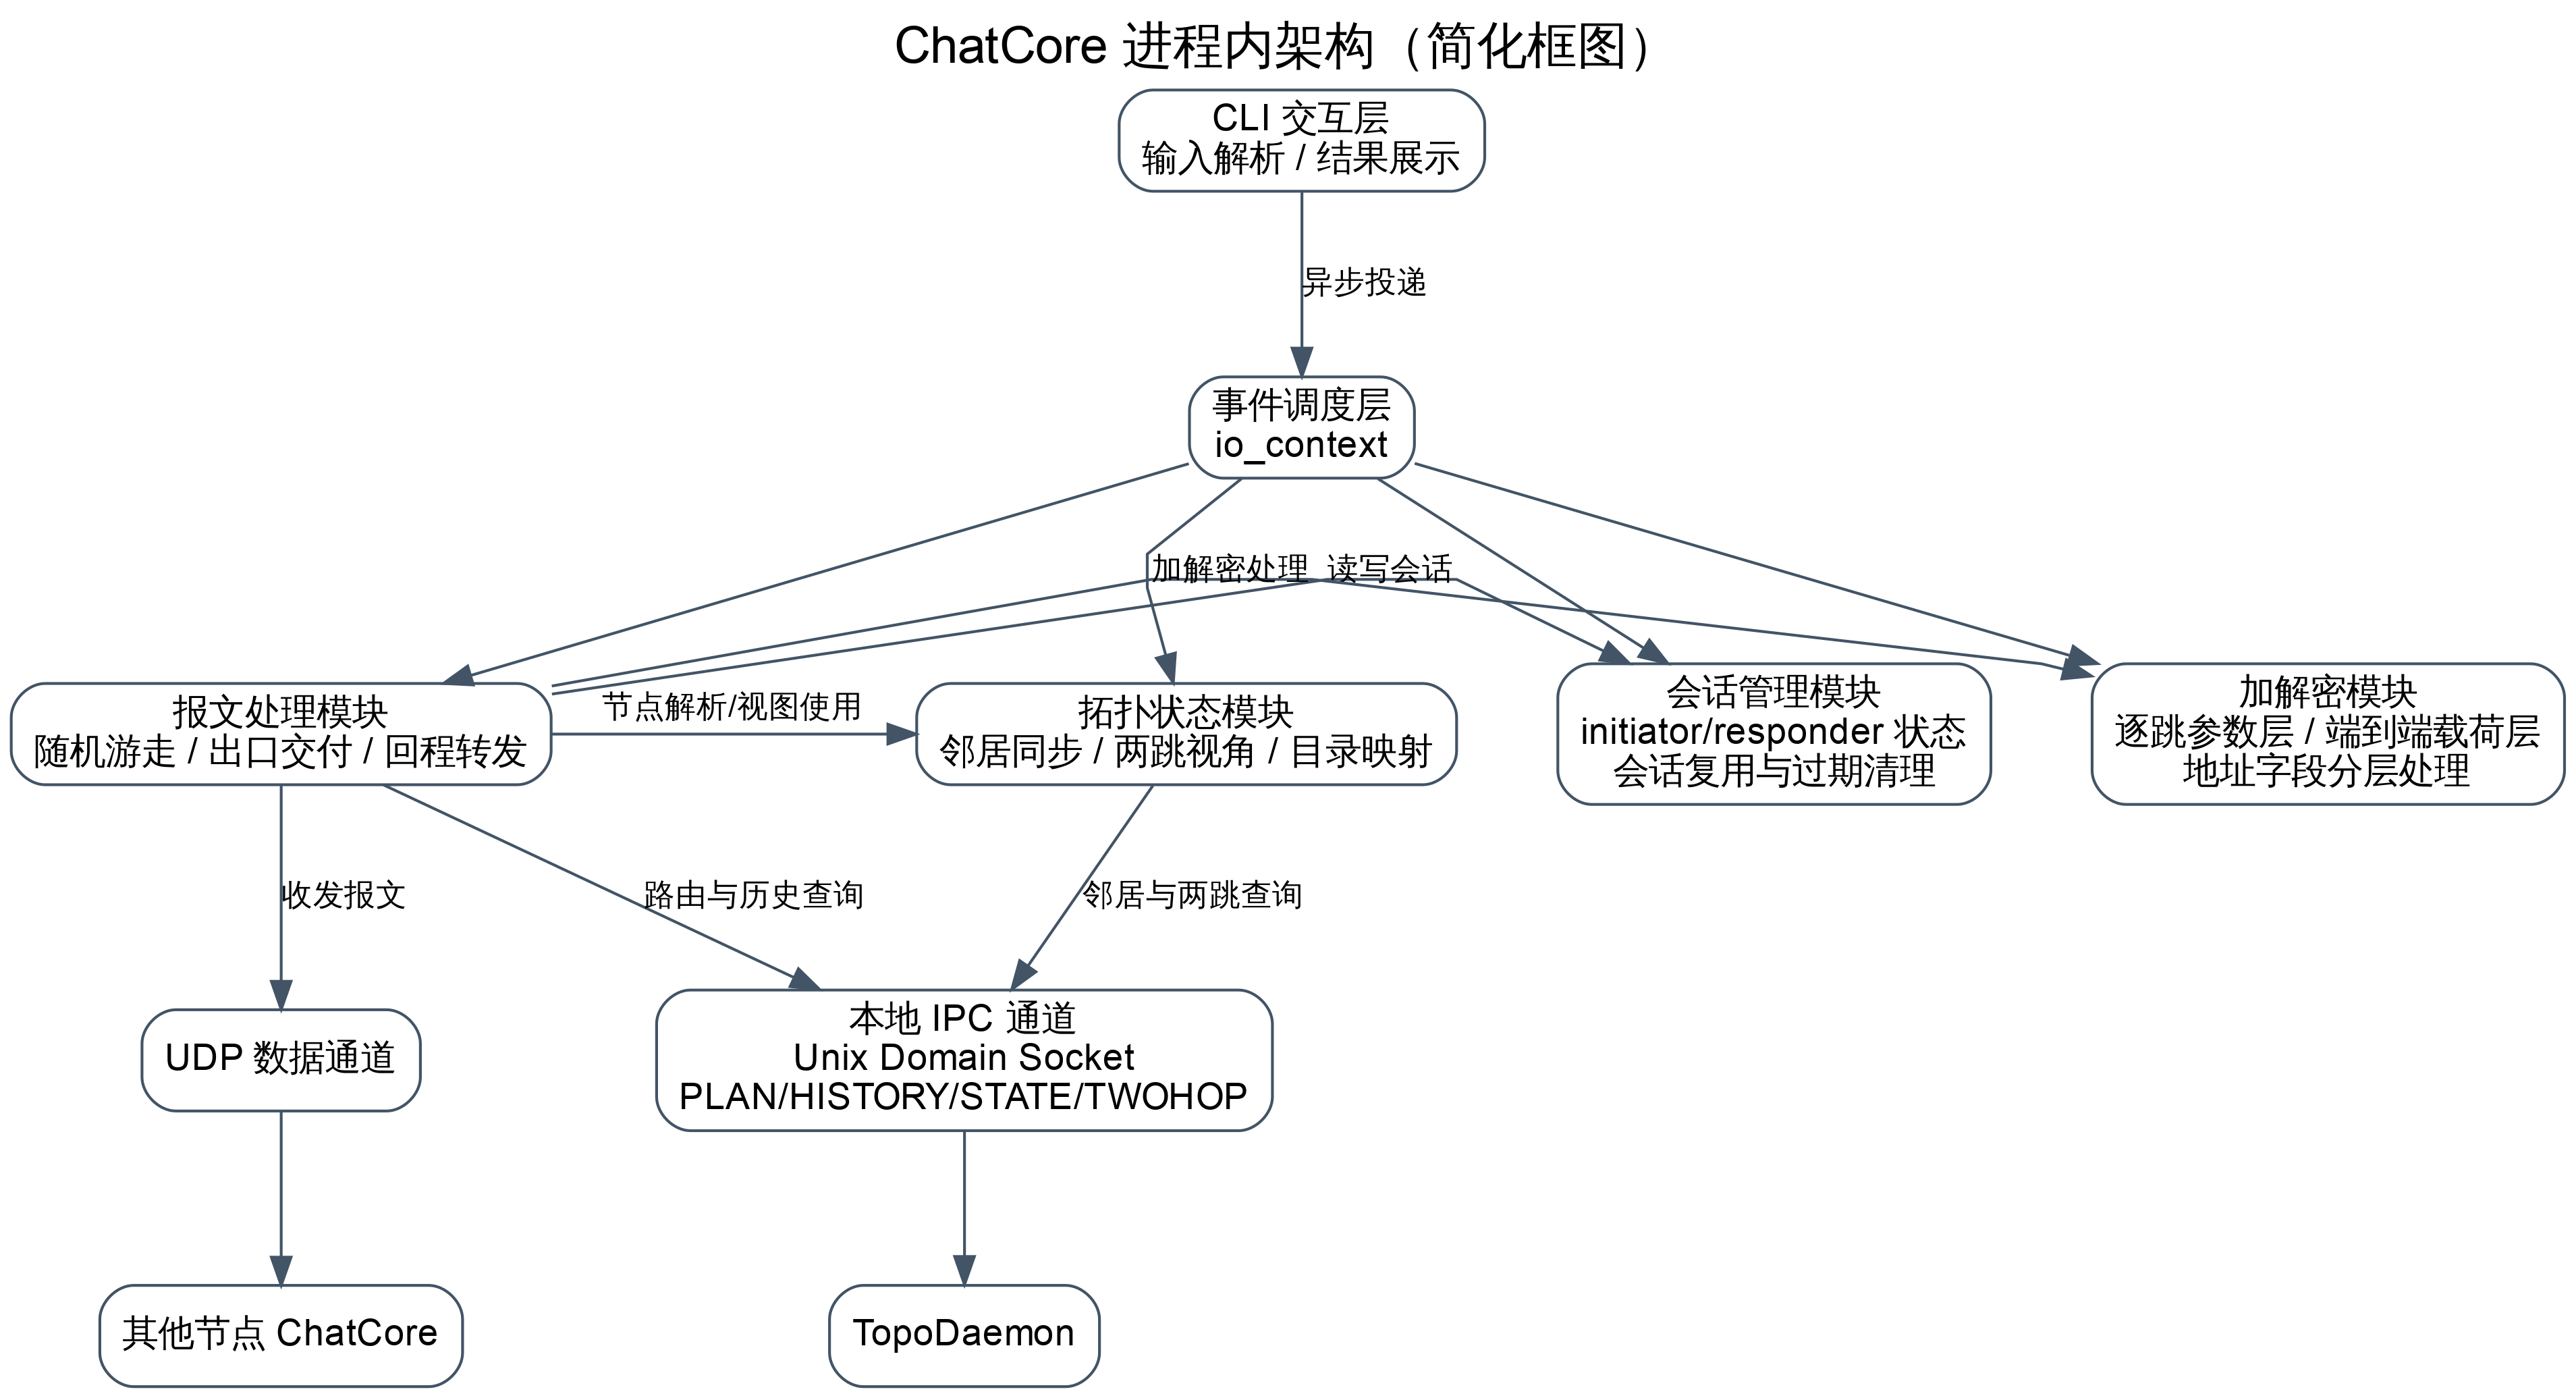

Write the Python code that produced this figure.
import graphviz


def build_simple_architecture() -> graphviz.Digraph:
    dot = graphviz.Digraph("ChatCoreArchSimple", comment="ChatCore Simple Architecture")

    dot.attr(
        rankdir="TB",
        splines="polyline",
        nodesep="0.5",
        ranksep="0.75",
        dpi="300",
        labelloc="t",
        label="ChatCore 进程内架构（简化框图）",
        fontname="Helvetica",
        fontsize="18",
    )
    dot.attr(
        "node",
        shape="box",
        style="rounded",
        fontname="Helvetica",
        fontsize="13",
        color="#425466",
    )
    dot.attr("edge", fontname="Helvetica", fontsize="11", color="#425466")

    # Top layer
    dot.node("cli", "CLI 交互层\n输入解析 / 结果展示")

    # Middle layer
    dot.node("io", "事件调度层\nio_context")

    # Bottom core modules (simple boxes only)
    dot.node("app", "报文处理模块\n随机游走 / 出口交付 / 回程转发")
    dot.node("node", "拓扑状态模块\n邻居同步 / 两跳视角 / 目录映射")
    dot.node("session", "会话管理模块\ninitiator/responder 状态\n会话复用与过期清理")
    dot.node("crypto", "加解密模块\n逐跳参数层 / 端到端载荷层\n地址字段分层处理")

    # External interfaces
    dot.node("ipc", "本地 IPC 通道\nUnix Domain Socket\nPLAN/HISTORY/STATE/TWOHOP")
    dot.node("topod", "TopoDaemon")
    dot.node("udp", "UDP 数据通道")
    dot.node("remote", "其他节点 ChatCore")

    # Rank alignment
    with dot.subgraph() as s:
        s.attr(rank="same")
        s.node("app")
        s.node("node")
        s.node("session")
        s.node("crypto")

    with dot.subgraph() as s:
        s.attr(rank="same")
        s.node("ipc")
        s.node("udp")

    # Main flow
    dot.edge("cli", "io", "异步投递")
    dot.edge("io", "app")
    dot.edge("io", "node")
    dot.edge("io", "session")
    dot.edge("io", "crypto")

    # Internal collaboration
    dot.edge("app", "session", "读写会话")
    dot.edge("app", "crypto", "加解密处理")
    dot.edge("app", "node", "节点解析/视图使用")

    # External channels
    dot.edge("app", "ipc", "路由与历史查询")
    dot.edge("node", "ipc", "邻居与两跳查询")
    dot.edge("ipc", "topod")

    dot.edge("app", "udp", "收发报文")
    dot.edge("udp", "remote")

    return dot


if __name__ == "__main__":
    graph = build_simple_architecture()
    graph.render("chatcore_architecture_diagram", format="png", cleanup=True)
    print("简化架构图已生成: chatcore_architecture_diagram.png")
